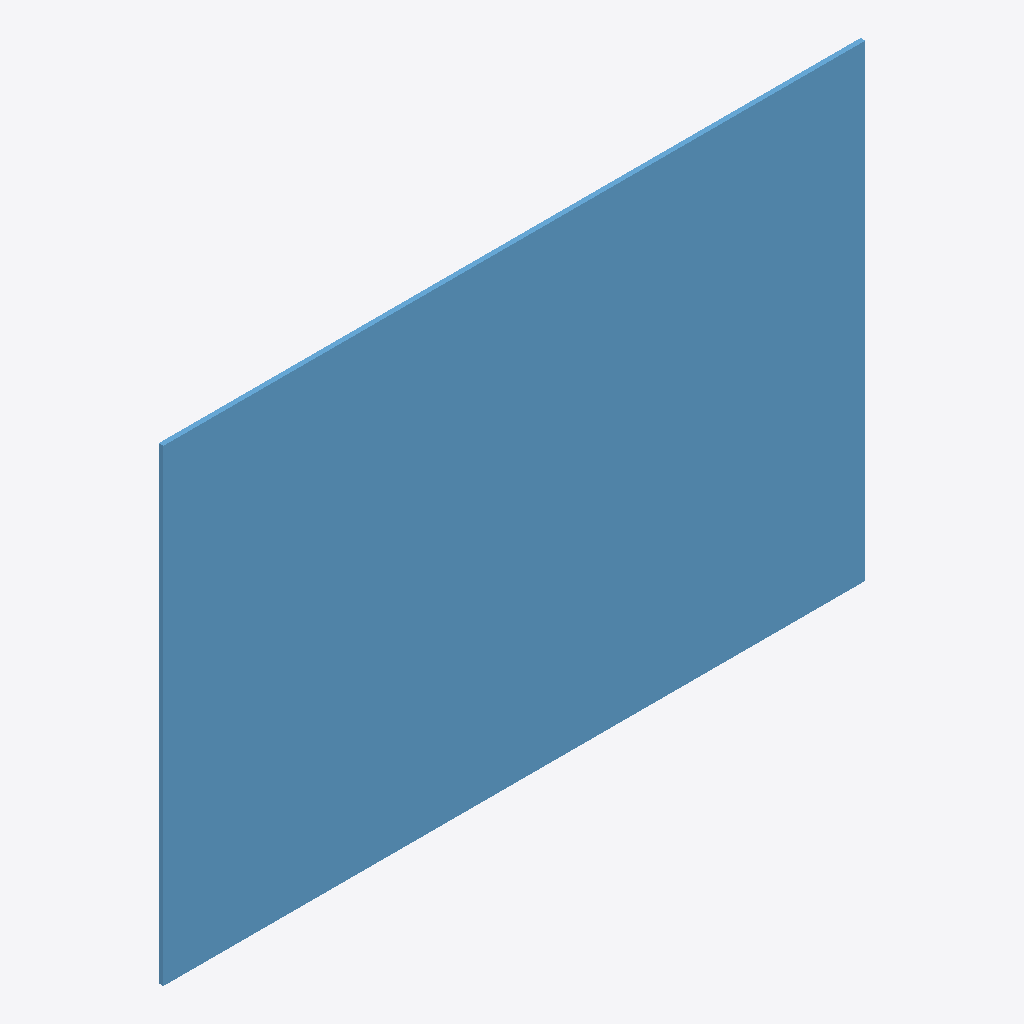
Isometric view of an IFC building model (IFC-SPF (STEP), schema IFC2X3, length unit metre), seen from the south-west, elements coloured by IFC class: 1 window (light blue).
Extent 3.0 m × 0.0 m × 2.0 m (x, y, z). Storeys (1): Storey at 0.00 m. Elements (1): 1 IfcWindow.

HEADER;
FILE_DESCRIPTION(('ViewDefinition [CoordinationView]'),'2;1');
FILE_NAME('WAL_21.ifc','2024-07-03T13:05:46',('Evan Pantazis'),('ZHAW'),'IBC','IBC','');
FILE_SCHEMA(('IFC2X3'));
ENDSEC;
DATA;
#20=IFCPROJECT('3sYawjEJmHxwhqRFRQk7Ld',#5,'Impenia Catalog Beta',$,$,$,$,(#11),#19);
#30=IFCSITE('3sZp3gEJmHxvRVRFRQk7Ld',#5,'An Implenia Site',$,$,#29,$,$,.ELEMENT.,$,$,$,$,$);
#36=IFCBUILDING('3sZrW0EJmHxvrzRFRQk7Ld',#5,'A MMC Building',$,$,#35,$,$,.ELEMENT.,$,$,$);
#42=IFCBUILDINGSTOREY('3sZrW1EJmHxvRxRFRQk7Ld',#5,'Storey',$,$,#41,$,$,.ELEMENT.,0.0);
#109=IFCWINDOW('3saBUMEJmHxu8DRFRQk7Ld',#5,'Window','An awesome window',$,#93,#108,$,$,$);
ENDSEC;
